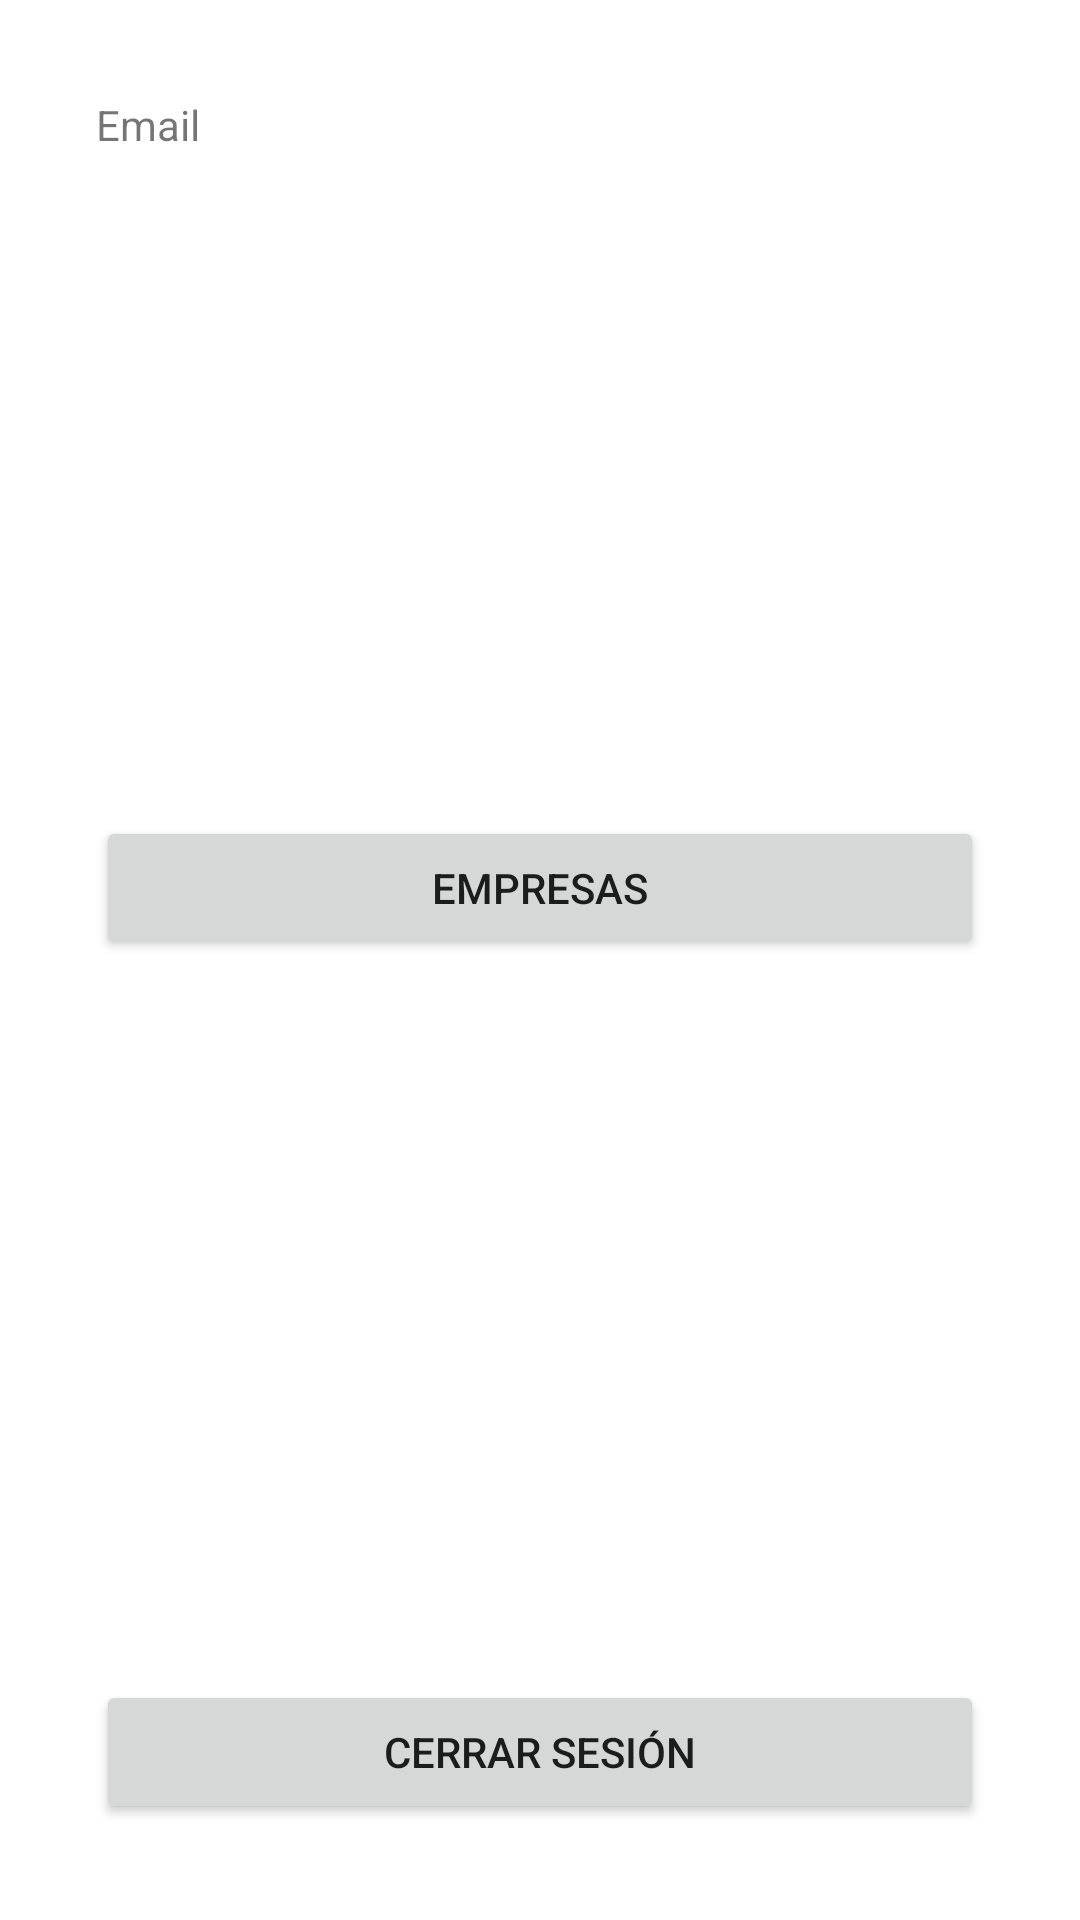

Here is an Android app screen rendered from its layout file. Give the layout XML and the strings, colors and styles it references.
<!-- AndroidManifest.xml: application theme ActionBarPersonalizadoGeneral -->
<!-- res/layout/activity_home.xml -->
<?xml version="1.0" encoding="utf-8"?>
<androidx.constraintlayout.widget.ConstraintLayout xmlns:android="http://schemas.android.com/apk/res/android"
    xmlns:app="http://schemas.android.com/apk/res-auto"
    xmlns:tools="http://schemas.android.com/tools"
    android:layout_width="match_parent"
    android:layout_height="match_parent"
    tools:context=".HomeActivity">

    <LinearLayout
        android:layout_width="0dp"
        android:layout_height="wrap_content"
        android:layout_marginStart="32dp"
        android:layout_marginTop="32dp"
        android:layout_marginEnd="32dp"
        android:orientation="vertical"
        app:layout_constraintEnd_toEndOf="parent"
        app:layout_constraintStart_toStartOf="parent"
        app:layout_constraintTop_toTopOf="parent">

        <TextView
            android:id="@+id/emailtextView"
            android:layout_width="match_parent"
            android:layout_height="match_parent"
            android:text="Email" />

    </LinearLayout>

    <LinearLayout
        android:id="@+id/linearLayout3"
        android:layout_width="match_parent"
        android:layout_height="wrap_content"
        android:layout_marginStart="32dp"
        android:layout_marginTop="32dp"
        android:layout_marginEnd="32dp"
        android:orientation="vertical"
        app:layout_constraintBottom_toTopOf="@+id/linearLayout2"
        app:layout_constraintEnd_toEndOf="parent"
        app:layout_constraintStart_toStartOf="parent"
        app:layout_constraintTop_toTopOf="parent">

        <Button
            android:id="@+id/empresaButton"
            android:layout_width="match_parent"
            android:layout_height="match_parent"
            android:text="Empresas" />

    </LinearLayout>

    <LinearLayout
        android:id="@+id/linearLayout2"
        android:layout_width="match_parent"
        android:layout_height="wrap_content"
        android:layout_marginStart="32dp"
        android:layout_marginEnd="32dp"
        android:layout_marginBottom="32dp"
        android:orientation="vertical"
        app:layout_constraintBottom_toBottomOf="parent"
        app:layout_constraintEnd_toEndOf="parent"
        app:layout_constraintHorizontal_bias="1.0"
        app:layout_constraintStart_toStartOf="parent"
        app:layout_constraintTop_toBottomOf="@+id/logOutButton">

        <Button
            android:id="@+id/logOutButton"
            android:layout_width="match_parent"
            android:layout_height="match_parent"
            android:layout_weight="1"
            android:text="Cerrar Sesión" />
    </LinearLayout>

</androidx.constraintlayout.widget.ConstraintLayout>
<!-- resources referenced by this layout -->
<resources>
  <style name="ActionBarPersonalizadoGeneral" parent="Theme.MaterialComponents.DayNight.DarkActionBar">
          
          <item name="colorPrimary">?attr/colorPrimaryVariant</item>
          <item name="colorPrimaryVariant">@color/purple_700</item>
          <item name="colorOnPrimary">@color/white</item>
          
          <item name="colorSecondary">@color/teal_200</item>
          <item name="colorSecondaryVariant">@color/teal_700</item>
          <item name="colorOnSecondary">@color/black</item>
          
          <item name="android:statusBarColor">?attr/colorPrimaryVariant</item>
          
      </style>
  <!-- not gathered from this repository: default colours our renderer supplied (Android Studio template values) -->
  <color name="purple_700">#FF3700B3</color>
  <color name="teal_200">#FF03DAC5</color>
  <color name="teal_700">#FF018786</color>
  <color name="black">#FF000000</color>
  <color name="white">#FFFFFFFF</color>
</resources>
